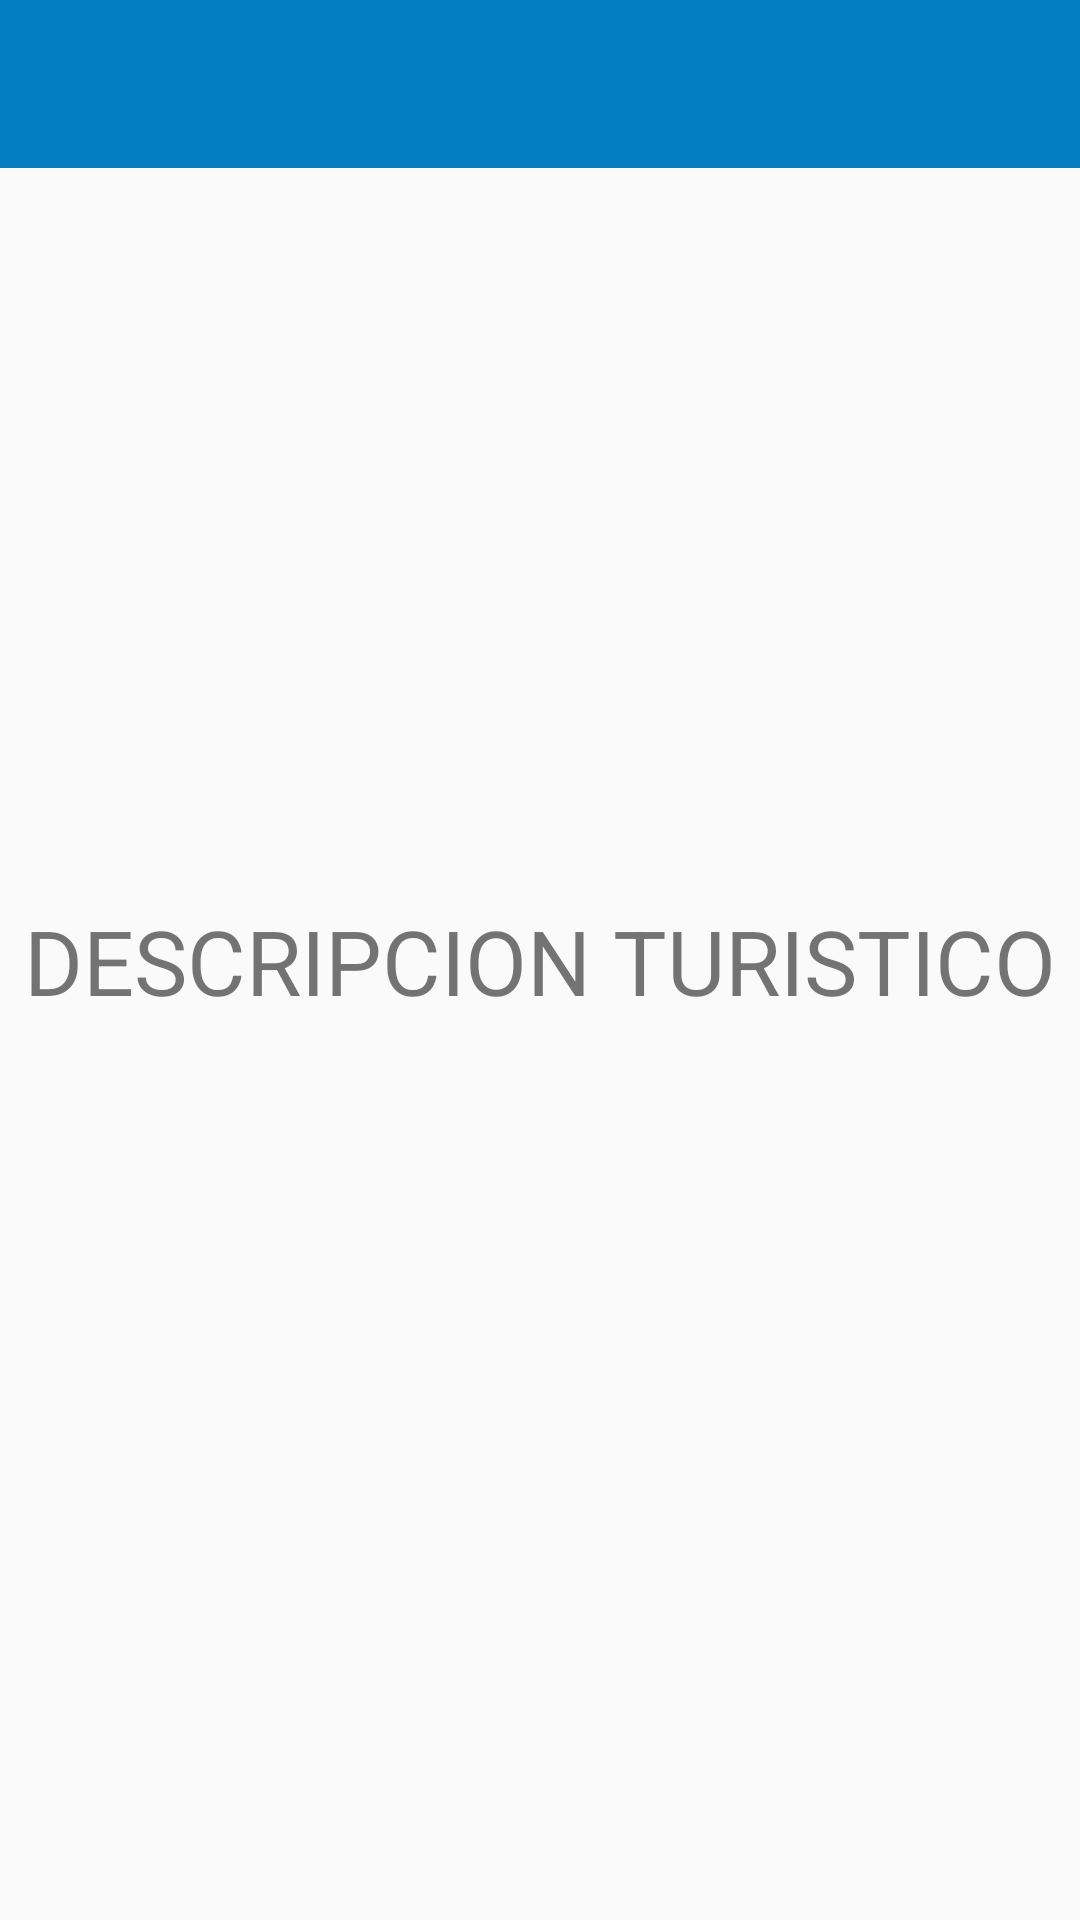

Reconstruct the res/layout file that produces this screen, plus the resources it refers to.
<!-- AndroidManifest.xml: activity theme AppTheme.NoActionBar -->
<!-- res/layout/activity_turistico.xml -->
<?xml version="1.0" encoding="utf-8"?>
<androidx.constraintlayout.widget.ConstraintLayout xmlns:android="http://schemas.android.com/apk/res/android"
    xmlns:app="http://schemas.android.com/apk/res-auto"
    xmlns:tools="http://schemas.android.com/tools"
    android:layout_width="match_parent"
    android:layout_height="match_parent"
    tools:context=".TuristicoActivity">

    <TextView
        android:id="@+id/textView3"
        android:layout_width="wrap_content"
        android:layout_height="wrap_content"
        android:text="DESCRIPCION TURISTICO"
        android:textSize="30sp"
        app:layout_constraintBottom_toBottomOf="parent"
        app:layout_constraintEnd_toEndOf="parent"
        app:layout_constraintStart_toStartOf="parent"
        app:layout_constraintTop_toTopOf="parent" />

    <include
        android:id="@+id/toolbar"
        layout="@layout/custom_toolbar" />
</androidx.constraintlayout.widget.ConstraintLayout>
<!-- res/layout/custom_toolbar.xml (included above) -->
<?xml version="1.0" encoding="utf-8"?>
<androidx.appcompat.widget.Toolbar xmlns:android="http://schemas.android.com/apk/res/android"
    android:layout_width="match_parent"
    android:layout_height="wrap_content"
    android:background="@color/azul_barra"
    android:id="@+id/custom_toolbar">

</androidx.appcompat.widget.Toolbar>
<!-- resources referenced by this layout -->
<resources>
  <color name="azul_barra">#057DC2</color>
  <style name="AppTheme.NoActionBar" parent="Theme.AppCompat.Light.NoActionBar">
          
          <item name="colorPrimary">@color/azul_barra</item>
          <item name="colorPrimaryDark">@color/azul_barradark</item>
          <item name="colorAccent">@color/colorAccent</item>
          <item name="listPreferredItemHeightSmall">60dp</item>
      </style>
  <color name="azul_barradark">#0C44A5</color>
  <color name="colorAccent">#D81B60</color>
</resources>
